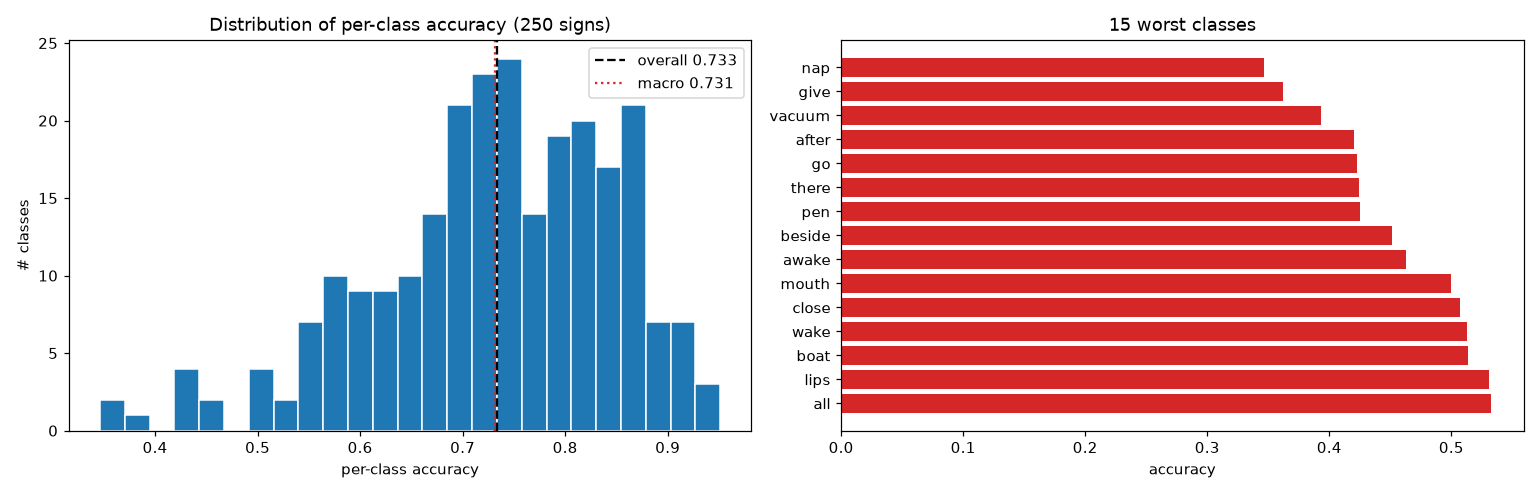

The file beside this chart, header and first rows:
label, sign, accuracy, n_val
150, nap, 0.3462, 78
95, give, 0.3623, 69
231, vacuum, 0.3934, 61
1, after, 0.4203, 69
97, go, 0.4231, 78
216, there, 0.4247, 73
167, pen, 0.425, 80
21, beside, 0.4516, 62
11, awake, 0.4625, 80
149, mouth, 0.5, 78
46, close, 0.5067, 75
233, wake, 0.5125, 80
27, boat, 0.5135, 74
134, lips, 0.5309, 81
3, all, 0.5325, 77
28, book, 0.5405, 74
187, ride, 0.5507, 69
112, helicopter, 0.5526, 76
126, jeans, 0.5526, 76
206, sticky, 0.5571, 70
124, into, 0.5616, 73
179, puppy, 0.5634, 71
180, puzzle, 0.5735, 68
166, pajamas, 0.5769, 78
7, any, 0.5775, 71
161, open, 0.5775, 71
136, look, 0.5783, 83
84, fish, 0.5789, 76
170, person, 0.5806, 62
70, empty, 0.5811, 74
127, jump, 0.5844, 77
42, child, 0.5857, 70
18, bedroom, 0.5897, 78
20, before, 0.5915, 71
199, sleep, 0.5921, 76
227, tree, 0.5921, 76
135, listen, 0.6024, 83
235, wet, 0.6053, 76
241, will, 0.6081, 74
66, dryer, 0.6081, 74
232, wait, 0.6087, 69
45, clean, 0.6197, 71
43, chin, 0.6232, 69
184, read, 0.625, 72
96, glasswindow, 0.6282, 78
116, hide, 0.6301, 73
202, snack, 0.6316, 76
92, gift, 0.6329, 79
208, story, 0.6351, 74
53, cut, 0.6351, 74
107, hate, 0.6389, 72
111, hear, 0.642, 81
80, finger, 0.6447, 76
64, drop, 0.6479, 71
38, cat, 0.65, 80
76, fast, 0.6528, 72
240, why, 0.6575, 73
74, fall, 0.6579, 76
247, yucky, 0.6579, 76
58, dog, 0.6579, 76
... 190 more rows
